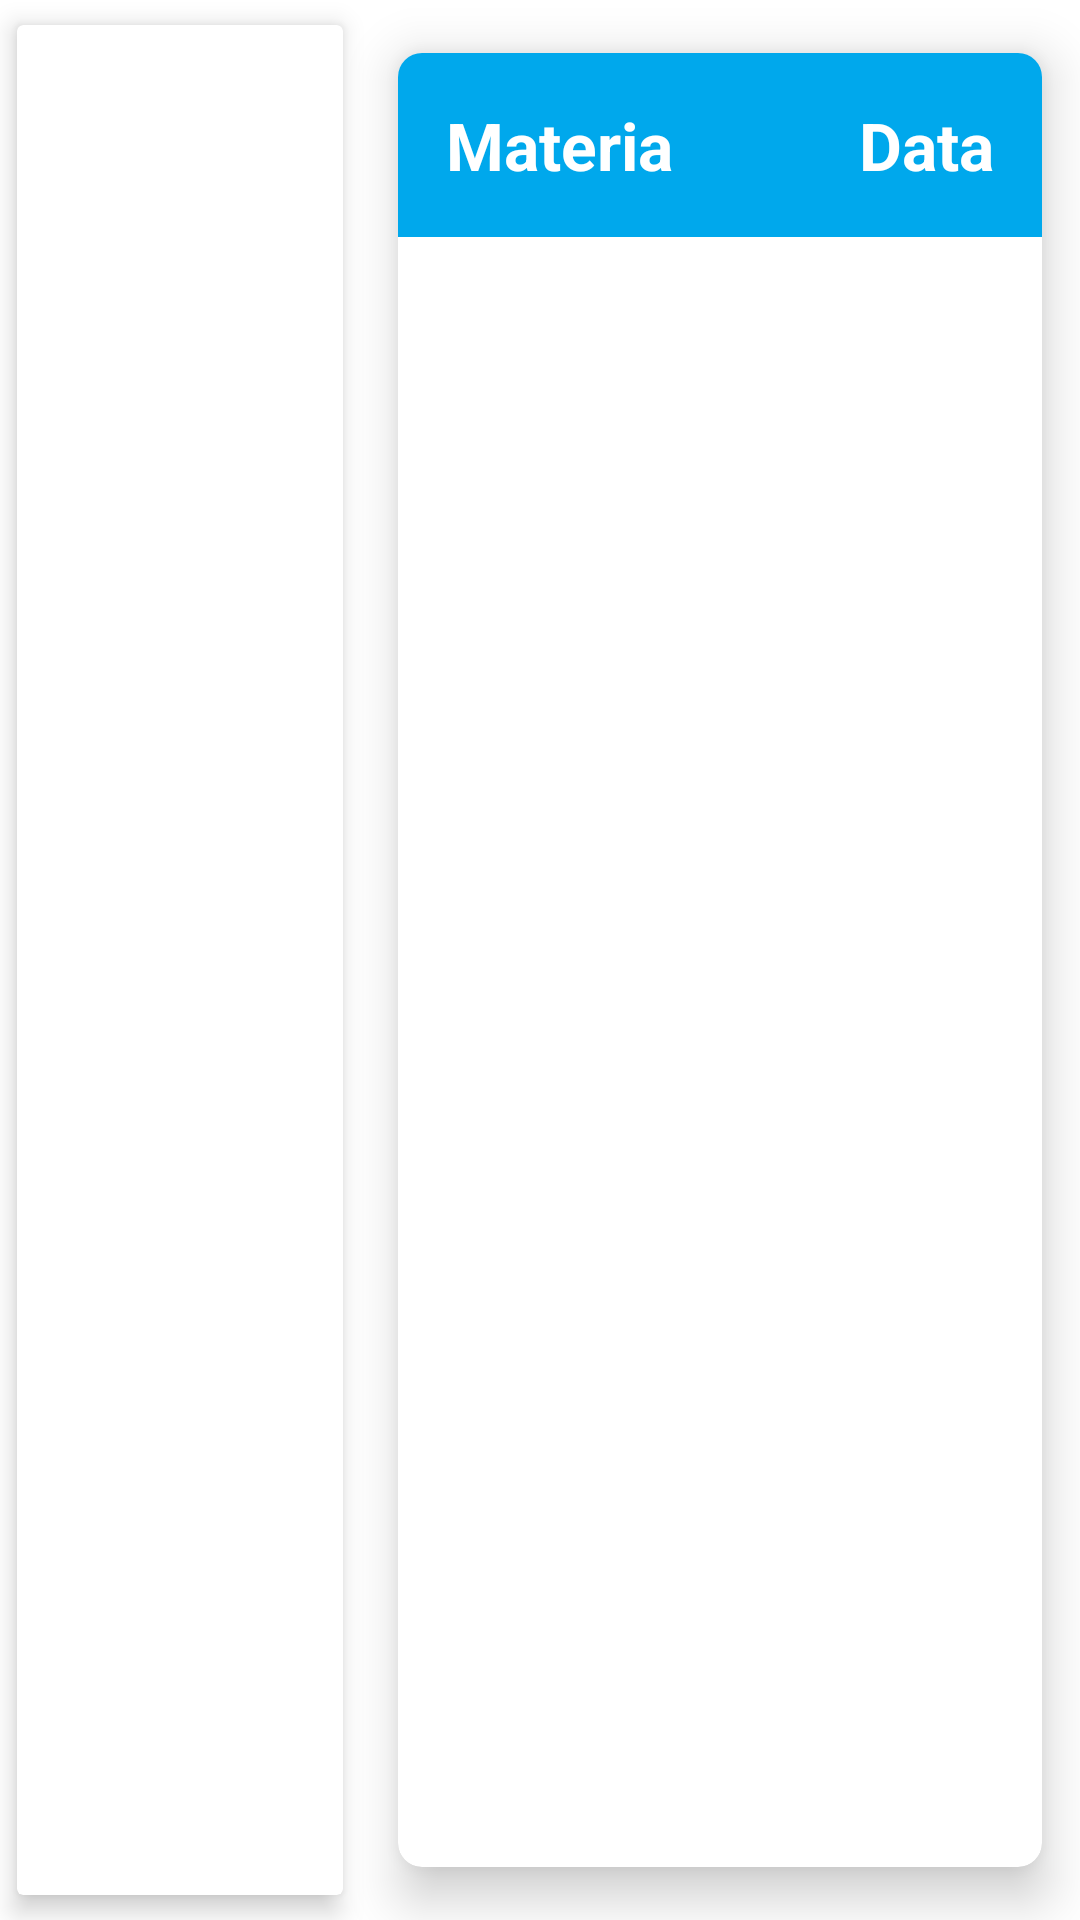

Write the Android layout XML for this screen, with the resource values it uses.
<!-- AndroidManifest.xml: application theme Theme.AgendaAlunos -->
<!-- res/layout/activity_provas_tablet.xml -->
<?xml version="1.0" encoding="utf-8"?>
<LinearLayout   xmlns:android="http://schemas.android.com/apk/res/android"
    android:layout_width="match_parent"
    android:layout_height="match_parent"
    android:orientation="horizontal">

    <include
        layout="@layout/fragment_lista_provas"
        android:layout_width="0dp"
        android:layout_height="match_parent"
        android:layout_weight="1">
    </include>

    <include
        layout="@layout/activity_detalhes_provas"
        android:layout_width="0dp"
        android:layout_weight="2"
        android:layout_height="match_parent"/>

</LinearLayout>
<!-- res/layout/fragment_lista_provas.xml (included above) -->
<?xml version="1.0" encoding="utf-8"?>
<androidx.cardview.widget.CardView xmlns:android="http://schemas.android.com/apk/res/android"
    android:layout_width="match_parent"
    android:layout_height="match_parent"
    xmlns:app="http://schemas.android.com/apk/res-auto"
    app:cardElevation="5dp"
    app:cardUseCompatPadding="true">

    <ListView
        android:id="@+id/provas_lista"
        android:layout_width="match_parent"
        android:layout_height="match_parent"/>

</androidx.cardview.widget.CardView>
<!-- res/layout/activity_detalhes_provas.xml (included above) -->
<?xml version="1.0" encoding="utf-8"?>
<androidx.cardview.widget.CardView xmlns:android="http://schemas.android.com/apk/res/android"
    android:layout_width="match_parent"
    android:layout_height="match_parent"
    xmlns:app="http://schemas.android.com/apk/res-auto"
    app:cardElevation="10dp"
    app:cardCornerRadius="8dp"
    app:cardUseCompatPadding="true">


    <LinearLayout
        android:layout_width="match_parent"
        android:layout_height="match_parent"
        android:orientation="vertical">

            <RelativeLayout
                android:layout_width="match_parent"
                android:layout_height="wrap_content"
                android:background="#00A8EC">

                <TextView
                    android:id="@+id/detalhes_prova_materia"
                    android:layout_width="wrap_content"
                    android:layout_height="wrap_content"
                    android:layout_margin="16dp"
                    android:textColor="#FFF"
                    android:textStyle="bold"
                    android:textSize="22sp"
                    android:text="Materia"/>

                <TextView
                    android:id="@+id/detalhes_prova_data"
                    android:layout_width="wrap_content"
                    android:layout_height="wrap_content"
                    android:layout_margin="16dp"
                    android:textColor="#FFF"
                    android:textStyle="bold"
                    android:layout_alignParentRight="true"
                    android:textSize="22sp"
                    android:text="Data"/>

            </RelativeLayout>

            <ListView
                android:id="@+id/detalhes_prova_topicos"
                android:layout_width="match_parent"
                android:layout_height="match_parent"/>
    </LinearLayout>

</androidx.cardview.widget.CardView>
<!-- resources referenced by this layout -->
<resources>
  <style name="Theme.AgendaAlunos" parent="Theme.MaterialComponents.DayNight.DarkActionBar">
          
          <item name="colorPrimary">@color/purple_500</item>
          <item name="colorPrimaryVariant">@color/purple_700</item>
          <item name="colorOnPrimary">@color/white</item>
          
          <item name="colorSecondary">@color/teal_200</item>
          <item name="colorSecondaryVariant">@color/teal_700</item>
          <item name="colorOnSecondary">@color/black</item>
          
          <item name="android:statusBarColor" tools:targetApi="l">?attr/colorPrimaryVariant</item>
          
      </style>
  <!-- not gathered from this repository: default colours our renderer supplied (Android Studio template values) -->
  <color name="purple_500">#FF6200EE</color>
  <color name="purple_700">#FF3700B3</color>
  <color name="teal_200">#FF03DAC5</color>
  <color name="teal_700">#FF018786</color>
  <color name="black">#FF000000</color>
  <color name="white">#FFFFFFFF</color>
</resources>
